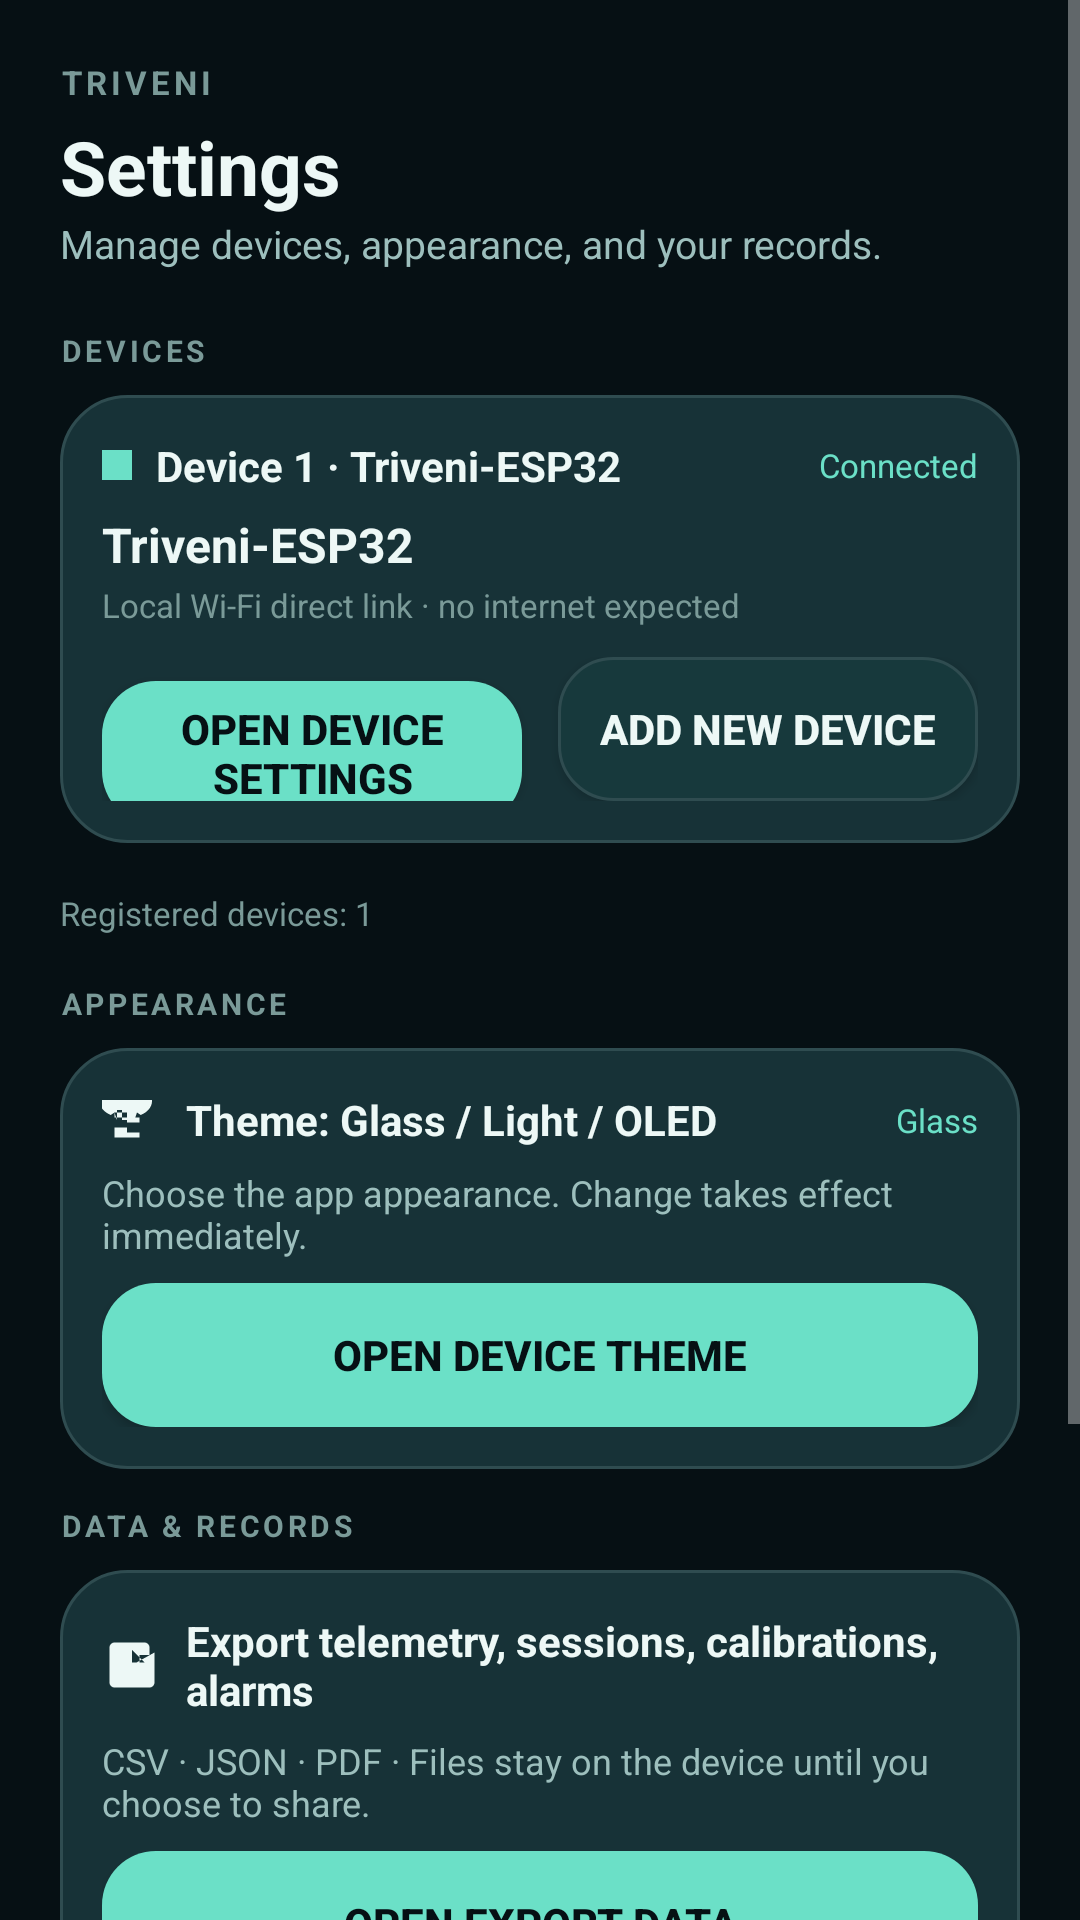

The Android layout XML behind this screen, and the referenced resources:
<!-- AndroidManifest.xml: application theme Theme.Triveni -->
<!-- res/layout/screen_settings.xml -->
<?xml version="1.0" encoding="utf-8"?>
<ScrollView xmlns:android="http://schemas.android.com/apk/res/android"
    android:layout_width="match_parent"
    android:layout_height="match_parent"
    android:fillViewport="true">

    <LinearLayout xmlns:android="http://schemas.android.com/apk/res/android"
        android:layout_width="match_parent"
        android:layout_height="wrap_content"
        android:orientation="vertical"
        android:padding="20dp">

        <TextView android:layout_width="wrap_content" android:layout_height="wrap_content"
            android:text="TRIVENI"
            android:textColor="?attr/wbTextMuted" android:textSize="11sp"
            android:letterSpacing="0.12" android:textStyle="bold" />

        <TextView android:layout_width="wrap_content" android:layout_height="wrap_content"
            android:text="Settings" android:textColor="?attr/wbTextPrimary"
            android:textSize="25sp" android:textStyle="bold" android:layout_marginTop="4dp" />

        <TextView android:layout_width="wrap_content" android:layout_height="wrap_content"
            android:text="@string/tagline_settings" android:textColor="?attr/wbTextSecondary"
            android:textSize="13sp" android:layout_marginBottom="20dp" />

        
        <TextView android:layout_width="wrap_content" android:layout_height="wrap_content"
            android:text="DEVICES" android:textColor="?attr/wbTextMuted"
            android:textSize="10sp" android:letterSpacing="0.12" android:textStyle="bold"
            android:layout_marginBottom="8dp" />

        
        <LinearLayout android:id="@+id/cardDeviceCurrent"
            android:layout_width="match_parent" android:layout_height="wrap_content"
            android:orientation="vertical" android:background="@drawable/card_bg"
            android:padding="14dp" android:layout_marginBottom="8dp">

            <LinearLayout android:layout_width="match_parent" android:layout_height="wrap_content"
                android:orientation="horizontal" android:gravity="center_vertical">

                <View android:id="@+id/dotSettings"
                    android:layout_width="10dp" android:layout_height="10dp"
                    android:background="?attr/wbAccent" />

                <TextView android:id="@+id/tvSettingsDevice"
                    android:layout_width="0dp" android:layout_weight="1" android:layout_height="wrap_content"
                    android:layout_marginStart="8dp" android:text="Device 1 · Triveni-ESP32"
                    android:textColor="?attr/wbTextPrimary" android:textSize="14sp" android:textStyle="bold" />

                <TextView android:id="@+id/tvSettingsConn"
                    android:layout_width="wrap_content" android:layout_height="wrap_content"
                    android:text="Connected" android:textColor="?attr/wbAccent" android:textSize="11sp" />
            </LinearLayout>

            <TextView android:id="@+id/tvSettingsWifiName"
                android:layout_width="wrap_content" android:layout_height="wrap_content"
                android:layout_marginTop="6dp" android:text="Triveni-ESP32"
                android:textColor="?attr/wbTextPrimary" android:textSize="16sp" android:textStyle="bold" />

            <TextView android:layout_width="wrap_content" android:layout_height="wrap_content"
                android:layout_marginTop="2dp" android:text="Local Wi-Fi direct link · no internet expected"
                android:textColor="?attr/wbTextMuted" android:textSize="11sp" />

            <LinearLayout android:layout_width="match_parent" android:layout_height="wrap_content"
                android:orientation="horizontal" android:layout_marginTop="10dp">

                <Button android:id="@+id/btnDeviceSettings"
                    android:layout_width="0dp" android:layout_weight="1" android:layout_height="48dp"
                    android:background="@drawable/btn_normal" android:text="OPEN DEVICE SETTINGS"
                    android:textColor="?attr/wbBg" android:textStyle="bold" android:layout_marginEnd="6dp" />

                <Button android:id="@+id/btnAddDevice"
                    android:layout_width="0dp" android:layout_weight="1" android:layout_height="48dp"
                    android:background="@drawable/btn_secondary" android:text="ADD NEW DEVICE"
                    android:textColor="?attr/wbTextPrimary" android:textStyle="bold" android:layout_marginStart="6dp" />
            </LinearLayout>
        </LinearLayout>

        
        <LinearLayout android:id="@+id/deviceListContainer"
            android:layout_width="match_parent" android:layout_height="wrap_content"
            android:orientation="vertical" android:layout_marginBottom="8dp" />

        <TextView android:id="@+id/tvRegisteredCount"
            android:layout_width="wrap_content" android:layout_height="wrap_content"
            android:text="Registered devices: 1" android:textColor="?attr/wbTextMuted"
            android:textSize="11sp" android:layout_marginBottom="16dp" />

        
        <TextView android:layout_width="wrap_content" android:layout_height="wrap_content"
            android:text="APPEARANCE" android:textColor="?attr/wbTextMuted"
            android:textSize="10sp" android:letterSpacing="0.12" android:textStyle="bold"
            android:layout_marginBottom="8dp" />

        <LinearLayout android:id="@+id/cardAppearance"
            android:layout_width="match_parent" android:layout_height="wrap_content"
            android:orientation="vertical" android:background="@drawable/card_bg"
            android:padding="14dp" android:layout_marginBottom="12dp">

            <LinearLayout android:layout_width="match_parent" android:layout_height="wrap_content"
                android:orientation="horizontal" android:gravity="center_vertical">

                <ImageView android:layout_width="20dp" android:layout_height="20dp"
                    android:src="@drawable/ic_palette" android:contentDescription="Appearance" />

                <TextView android:layout_width="0dp" android:layout_weight="1" android:layout_height="wrap_content"
                    android:layout_marginStart="8dp" android:text="Theme: Glass / Light / OLED"
                    android:textColor="?attr/wbTextPrimary" android:textSize="14sp" android:textStyle="bold" />

                <TextView android:id="@+id/tvCurrentTheme"
                    android:layout_width="wrap_content" android:layout_height="wrap_content"
                    android:text="Glass" android:textColor="?attr/wbAccent" android:textSize="11sp" />
            </LinearLayout>

            <TextView android:layout_width="wrap_content" android:layout_height="wrap_content"
                android:layout_marginTop="6dp"
                android:text="Choose the app appearance. Change takes effect immediately."
                android:textColor="?attr/wbTextSecondary" android:textSize="12sp" />

            <Button android:id="@+id/btnOpenTheme"
                android:layout_width="match_parent" android:layout_height="48dp"
                android:layout_marginTop="8dp"
                android:background="@drawable/btn_normal" android:text="OPEN DEVICE THEME"
                android:textColor="?attr/wbBg" android:textStyle="bold" />
        </LinearLayout>

        
        <TextView android:layout_width="wrap_content" android:layout_height="wrap_content"
            android:text="DATA &amp; RECORDS" android:textColor="?attr/wbTextMuted"
            android:textSize="10sp" android:letterSpacing="0.12" android:textStyle="bold"
            android:layout_marginBottom="8dp" />

        <LinearLayout android:id="@+id/cardDataRecords"
            android:layout_width="match_parent" android:layout_height="wrap_content"
            android:orientation="vertical" android:background="@drawable/card_bg"
            android:padding="14dp" android:layout_marginBottom="20dp">

            <LinearLayout android:layout_width="match_parent" android:layout_height="wrap_content"
                android:orientation="horizontal" android:gravity="center_vertical">

                <ImageView android:layout_width="20dp" android:layout_height="20dp"
                    android:src="@drawable/ic_export" android:contentDescription="Export" />

                <TextView android:layout_width="0dp" android:layout_weight="1" android:layout_height="wrap_content"
                    android:layout_marginStart="8dp" android:text="Export telemetry, sessions, calibrations, alarms"
                    android:textColor="?attr/wbTextPrimary" android:textSize="14sp" android:textStyle="bold" />
            </LinearLayout>

            <TextView android:layout_width="wrap_content" android:layout_height="wrap_content"
                android:layout_marginTop="6dp"
                android:text="CSV · JSON · PDF · Files stay on the device until you choose to share."
                android:textColor="?attr/wbTextSecondary" android:textSize="12sp" />

            <Button android:id="@+id/btnOpenExport"
                android:layout_width="match_parent" android:layout_height="48dp"
                android:layout_marginTop="8dp"
                android:background="@drawable/btn_normal" android:text="OPEN EXPORT DATA"
                android:textColor="?attr/wbBg" android:textStyle="bold" />
        </LinearLayout>

        
        <LinearLayout android:layout_width="match_parent" android:layout_height="wrap_content"
            android:orientation="vertical" android:background="@drawable/card_bg"
            android:padding="14dp" android:layout_marginBottom="12dp">

            <LinearLayout android:layout_width="match_parent" android:layout_height="wrap_content"
                android:orientation="horizontal" android:gravity="center_vertical">

                <ImageView android:layout_width="20dp" android:layout_height="20dp"
                    android:src="@drawable/ic_check" android:contentDescription="check" />

                <TextView android:layout_width="0dp" android:layout_weight="1" android:layout_height="wrap_content"
                    android:layout_marginStart="8dp" android:text="HARDWARE SAFETY STAYS ACTIVE"
                    android:textColor="?attr/wbTextPrimary" android:textSize="13sp" android:textStyle="bold" />
            </LinearLayout>

            <TextView android:layout_width="wrap_content" android:layout_height="wrap_content"
                android:layout_marginTop="6dp"
                android:text="The ESP32 retains sensor interlocks and pump cutoff if the app disconnects."
                android:textColor="?attr/wbTextSecondary" android:textSize="12sp" />
        </LinearLayout>

        <TextView android:layout_width="match_parent" android:layout_height="wrap_content"
            android:layout_marginTop="20dp" android:gravity="center"
            android:text="Water-only supervised bench prototype · Not for medical or human use"
            android:textColor="?attr/wbTextMuted" android:textSize="11sp" />

    </LinearLayout>
</ScrollView>
<!-- resources referenced by this layout -->
<resources>
  <!-- drawable btn_normal (drawable) -->
  <?xml version="1.0" encoding="utf-8"?>
  <ripple xmlns:android="http://schemas.android.com/apk/res/android"
      android:color="#33FFFFFF">
      <item>
          <shape android:shape="rectangle">
              <solid android:color="?attr/wbAccent" />
              <corners android:radius="18dp" />
          </shape>
      </item>
  </ripple>
  <!-- drawable btn_secondary (drawable) -->
  <?xml version="1.0" encoding="utf-8"?>
  <ripple xmlns:android="http://schemas.android.com/apk/res/android"
      android:color="#33FFFFFF">
      <item>
          <shape android:shape="rectangle">
              <solid android:color="?attr/wbChipBg" />
              <corners android:radius="18dp" />
              <stroke android:width="1dp" android:color="?attr/wbSurfaceStroke" />
          </shape>
      </item>
  </ripple>
  <!-- drawable card_bg (drawable) -->
  <?xml version="1.0" encoding="utf-8"?>
  <shape xmlns:android="http://schemas.android.com/apk/res/android"
      android:shape="rectangle">
      <solid android:color="?attr/wbSurface" />
      <corners android:radius="22dp" />
      <stroke android:width="1dp" android:color="?attr/wbSurfaceStroke" />
  </shape>
  <!-- drawable ic_check (drawable) -->
  <?xml version="1.0" encoding="utf-8"?>
  <vector xmlns:android="http://schemas.android.com/apk/res/android"
      android:width="20dp" android:height="20dp"
      android:viewportWidth="24" android:viewportHeight="24">
      <path android:fillColor="#59D6B4"
          android:pathData="M9.5,17 L5,12.5 L6.4,11.1 L9.5,14.2 L17.6,6.1 L19,7.5 Z" />
  </vector>
  <!-- drawable ic_export (drawable) -->
  <?xml version="1.0" encoding="utf-8"?>
  <vector xmlns:android="http://schemas.android.com/apk/res/android"
      android:width="20dp" android:height="20dp"
      android:viewportWidth="24" android:viewportHeight="24">
      <path android:fillColor="?attr/wbTextPrimary"
          android:pathData="M19,3H5C3.9,3 3,3.9 3,5V19C3,20.1 3.9,21 5,21H19C20.1,21 21,20.1 21,19V7L12,12L12,18H15V8H19V5C19,3.9 18.1,3 17,3H19V3ZM12,6L17,11H12V6Z" />
  </vector>
  <!-- drawable ic_palette (drawable) -->
  <?xml version="1.0" encoding="utf-8"?>
  <vector xmlns:android="http://schemas.android.com/apk/res/android"
      android:width="20dp" android:height="20dp"
      android:viewportWidth="24" android:viewportHeight="24">
      <path android:fillColor="?attr/wbTextPrimary"
          android:pathData="M4,4H20V4.55C20,6.87 18.08,8.94 15.5,10L14,9L13,12H8V8H6V12L5,9L3.5,10C0.92,8.94 -1,6.87 -1,4.55V4ZM5,17V19H15V17H10V15H5V17ZM5,13V11H15V13H10V9H5V13Z" />
  </vector>
  <string name="tagline_settings">Manage devices, appearance, and your records.</string>
</resources>
